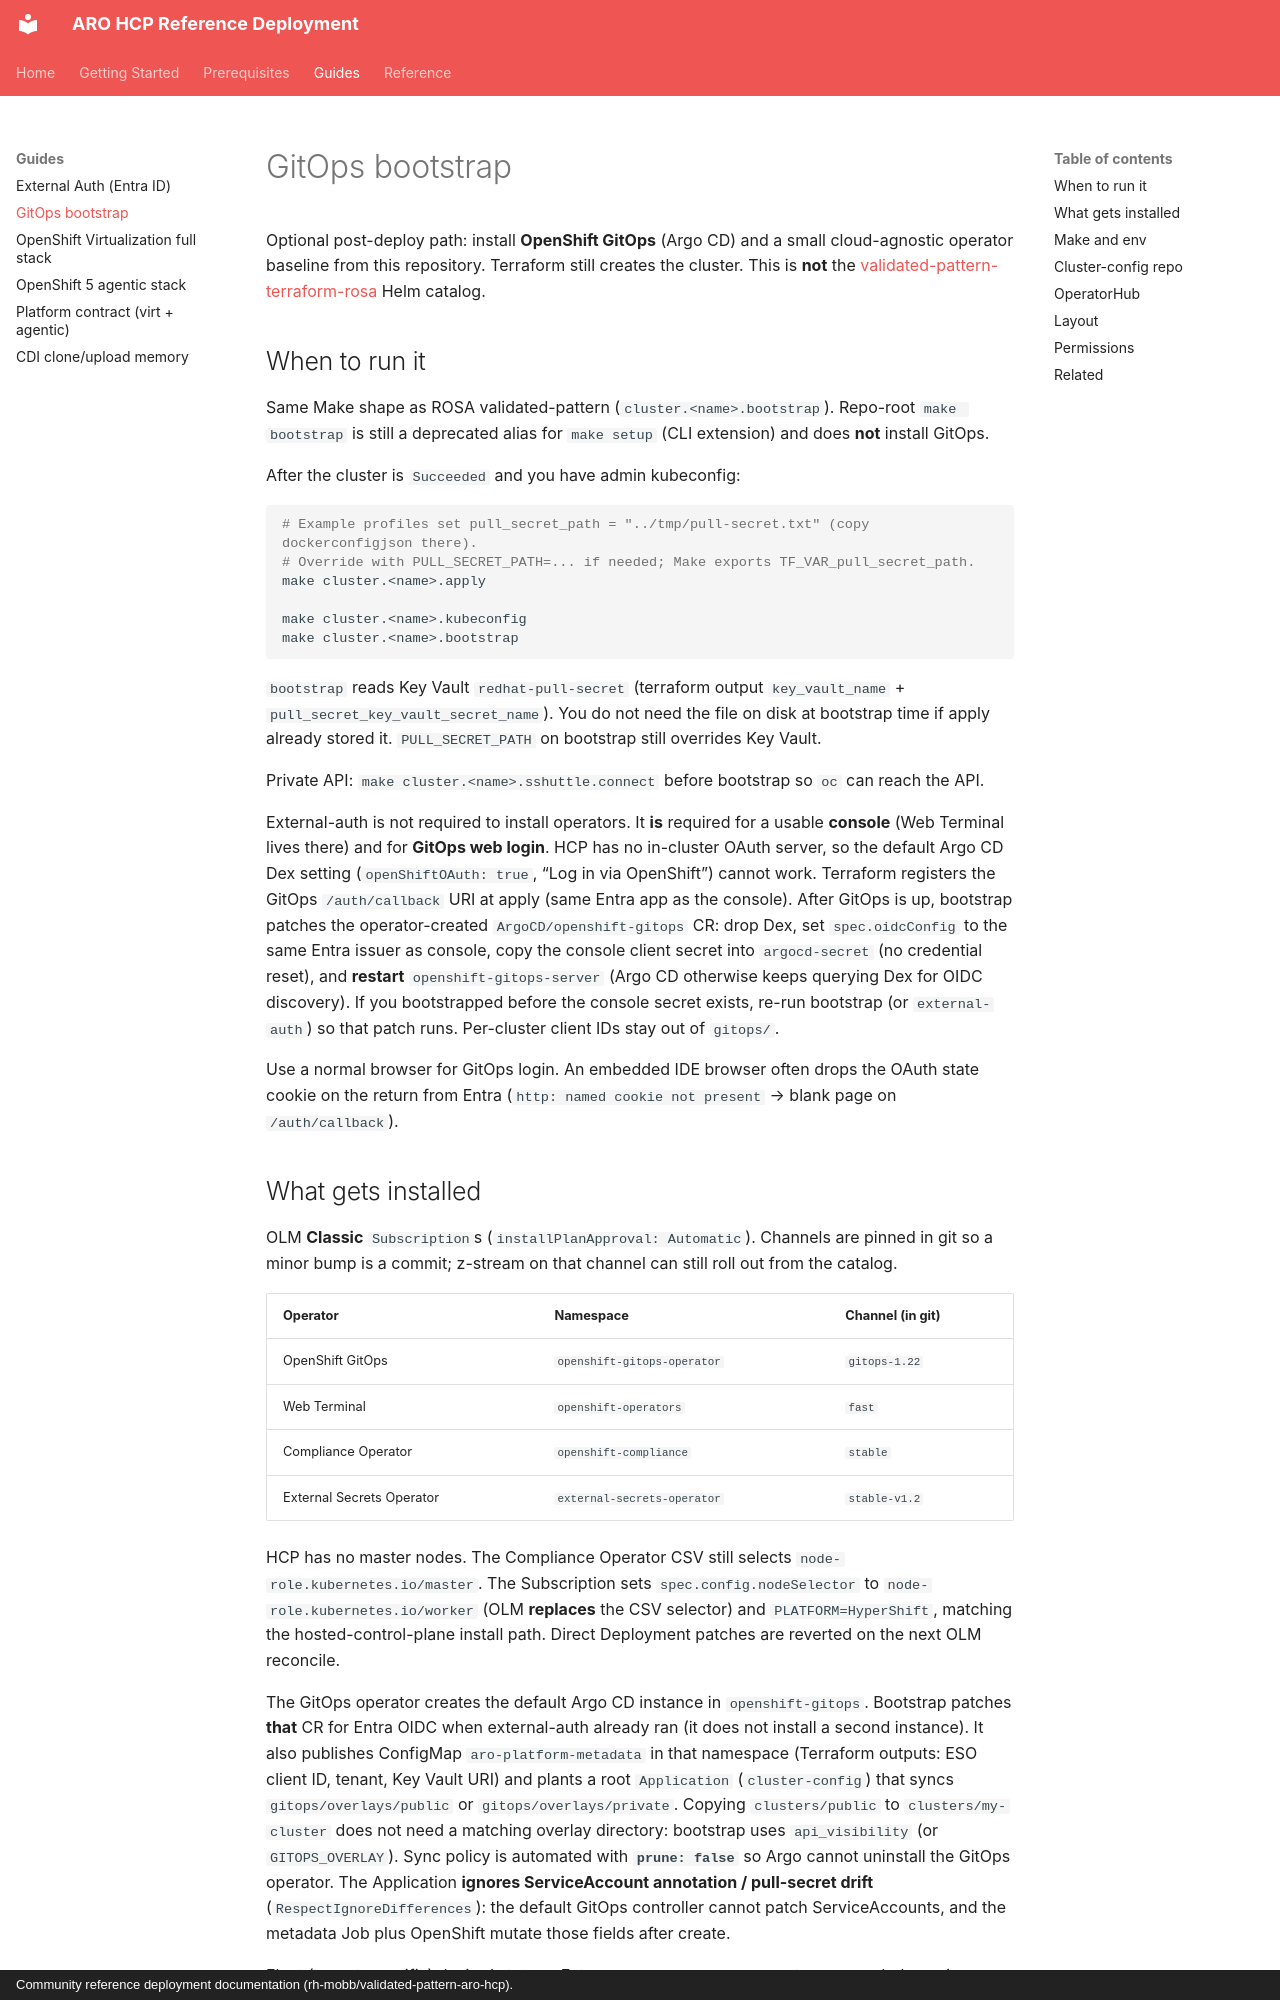

repository: rh-mobb/validated-pattern-aro-hcp · page: guides/gitops/index.html · generator: mkdocs · copyright: Community reference deployment documentation (rh-mobb/validated-pattern-aro-hcp).

# GitOps bootstrap

Optional post-deploy path: install **OpenShift GitOps** (Argo CD) and a small cloud-agnostic operator baseline from this repository. Terraform still creates the cluster. This is **not** the [validated-pattern-terraform-rosa](https://github.com/rh-mobb/validated-pattern-terraform-rosa) Helm catalog.

## When to run it

Same Make shape as ROSA validated-pattern (`cluster.<name>.bootstrap`). Repo-root `make bootstrap` is still a deprecated alias for `make setup` (CLI extension) and does **not** install GitOps.

After the cluster is `Succeeded` and you have admin kubeconfig:

```bash
# Example profiles set pull_secret_path = "../tmp/pull-secret.txt" (copy dockerconfigjson there).
# Override with PULL_SECRET_PATH=... if needed; Make exports TF_VAR_pull_secret_path.
make cluster.<name>.apply

make cluster.<name>.kubeconfig
make cluster.<name>.bootstrap
```

`bootstrap` reads Key Vault `redhat-pull-secret` (terraform output `key_vault_name` + `pull_secret_key_vault_secret_name`). You do not need the file on disk at bootstrap time if apply already stored it. `PULL_SECRET_PATH` on bootstrap still overrides Key Vault.

Private API: `make cluster.<name>.sshuttle.connect` before bootstrap so `oc` can reach the API.

External-auth is not required to install operators. It **is** required for a usable **console** (Web Terminal lives there) and for **GitOps web login**. HCP has no in-cluster OAuth server, so the default Argo CD Dex setting (`openShiftOAuth: true`, “Log in via OpenShift”) cannot work. Terraform registers the GitOps `/auth/callback` URI at apply (same Entra app as the console). After GitOps is up, bootstrap patches the operator-created `ArgoCD/openshift-gitops` CR: drop Dex, set `spec.oidcConfig` to the same Entra issuer as console, copy the console client secret into `argocd-secret` (no credential reset), and **restart** `openshift-gitops-server` (Argo CD otherwise keeps querying Dex for OIDC discovery). If you bootstrapped before the console secret exists, re-run bootstrap (or `external-auth`) so that patch runs. Per-cluster client IDs stay out of `gitops/`.

Use a normal browser for GitOps login. An embedded IDE browser often drops the OAuth state cookie on the return from Entra (`http: named cookie not present` → blank page on `/auth/callback`).
